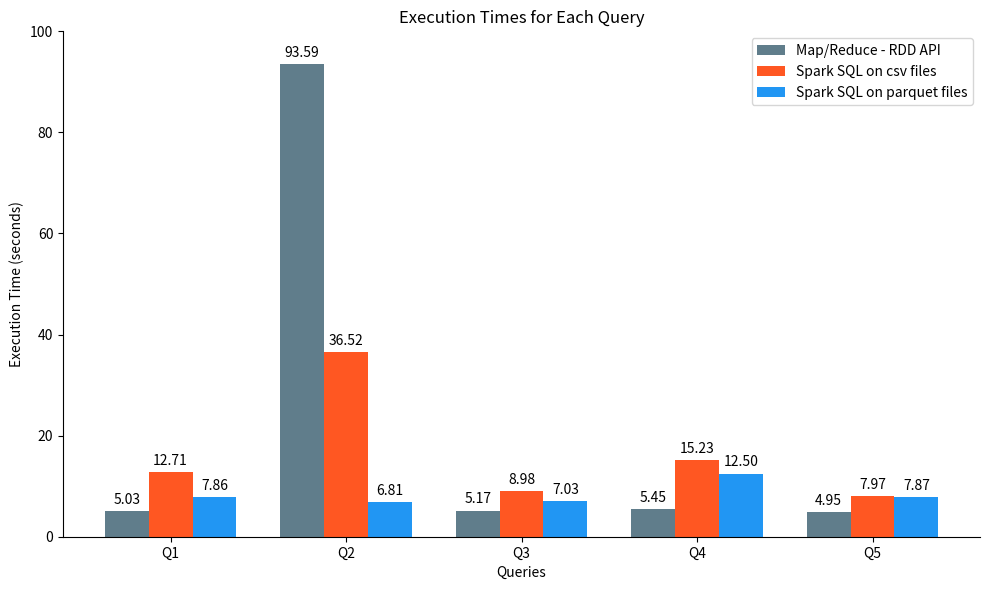

The matplotlib source for this figure: (Note: this script raises an exception after producing the figure.)
import os

import matplotlib.pyplot as plt
import numpy as np

execution_times = {
    "Map/Reduce - RDD API": {
        "Q1": 5.033608913421631,
        "Q2": 93.59469318389893,
        "Q3": 5.174684047698975,
        "Q4": 5.452530860900879,
        "Q5": 4.947165012359619
    },
    "Spark SQL on csv files": {
        "Q1": 12.712013006210327,
        "Q2": 36.51517105102539,
        "Q3": 8.97503113746643,
        "Q4": 15.23125696182251,
        "Q5": 7.966823101043701
    },
    "Spark SQL on parquet files": {
        "Q1": 7.862766981124878,
        "Q2": 6.805627107620239,
        "Q3": 7.029250144958496,
        "Q4": 12.496517181396484,
        "Q5": 7.869164943695068
    }
}

queries = ["Q1", "Q2", "Q3", "Q4", "Q5"]
x = np.arange(len(queries))
width = 0.25

fig, ax = plt.subplots(figsize=(10, 6))
rdd_api = ax.bar(x - width, [execution_times["Map/Reduce - RDD API"][q] for q in queries], width,
                 label="Map/Reduce - RDD API", color="#607D8B")
spark_csv = ax.bar(x, [execution_times["Spark SQL on csv files"][q] for q in queries], width,
                   label="Spark SQL on csv files", color="#FF5722")
spark_parquet = ax.bar(x + width, [execution_times["Spark SQL on parquet files"][q] for q in queries], width,
                       label="Spark SQL on parquet files", color="#2196F3")

ax.set_xlabel("Queries")
ax.set_ylabel("Execution Time (seconds)")
ax.set_title("Execution Times for Each Query")
ax.set_xticks(x)
ax.set_xticklabels(queries)
ax.legend()


# Add data labels
def add_labels(rects):
    for rect in rects:
        height = rect.get_height()
        ax.annotate(f"{height:.2f}", xy=(rect.get_x() + rect.get_width() / 2, height), xytext=(0, 3),
                    textcoords="offset points", ha='center', va='bottom')


add_labels(rdd_api)
add_labels(spark_csv)
add_labels(spark_parquet)

# Remove spines
ax.spines["top"].set_visible(False)
ax.spines["right"].set_visible(False)

# Adjust y-axis limits
ax.set_ylim(0, 100)

plt.tight_layout()

# Save the PNG file one directory higher
output_dir = os.path.abspath(os.path.join(os.getcwd(), ".."))
output_path = os.path.join(output_dir, "execution_times_chart.png")
plt.savefig(output_path)

plt.show()
